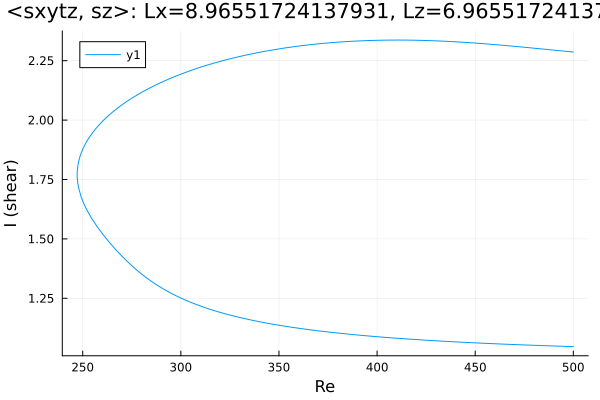

Data behind this chart, as committed beside it:
Re, shear
500.0, 2.286
498.8, 2.287
497.4, 2.288
496, 2.29
494.6, 2.291
493.2, 2.292
491.8, 2.293
490.4, 2.294
488.9, 2.295
487.5, 2.296
486.1, 2.298
484.7, 2.299
483.7, 2.3
482.3, 2.301
480.9, 2.302
479.5, 2.303
479, 2.303
477.6, 2.304
476.2, 2.306
474.8, 2.307
473.4, 2.308
472, 2.309
470.5, 2.31
469.1, 2.311
467.7, 2.312
466.3, 2.313
464.9, 2.314
463.5, 2.315
462.1, 2.316
460.6, 2.317
459.2, 2.318
457.8, 2.319
456.4, 2.32
455, 2.321
453.6, 2.322
452.2, 2.323
450.7, 2.324
449.3, 2.324
447.9, 2.325
446.5, 2.326
445.1, 2.327
443.7, 2.328
442.3, 2.328
440.8, 2.329
439.4, 2.33
438, 2.33
436.6, 2.331
435.2, 2.331
433.8, 2.332
432.4, 2.333
430.9, 2.333
429.5, 2.334
428.1, 2.334
426.7, 2.334
425.3, 2.335
423.9, 2.335
422.5, 2.335
421, 2.336
419.6, 2.336
418.2, 2.336
... 367 more rows
